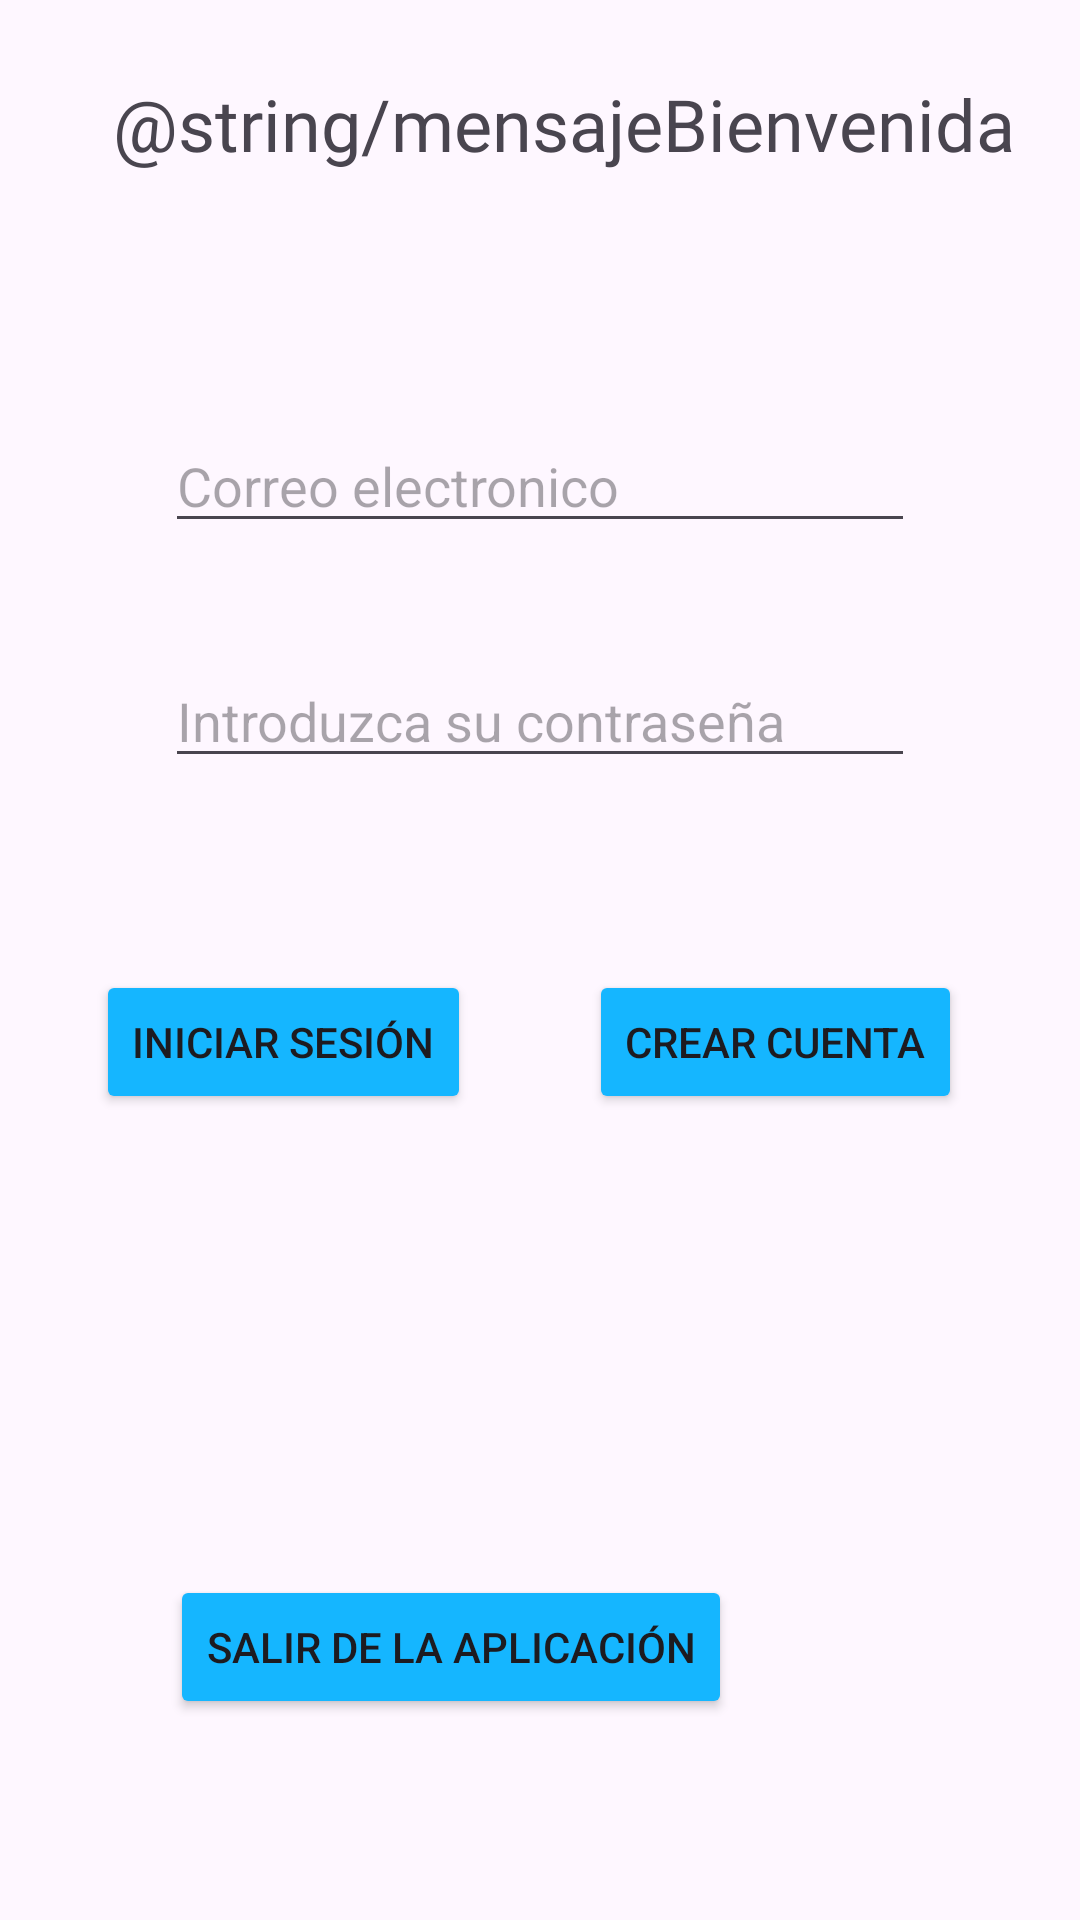

Android layout source for this screen:
<!-- AndroidManifest.xml: application theme Theme.GestionDeTareas -->
<!-- res/layout/activity_main.xml -->
<?xml version="1.0" encoding="utf-8"?>
<androidx.constraintlayout.widget.ConstraintLayout xmlns:android="http://schemas.android.com/apk/res/android"
    xmlns:app="http://schemas.android.com/apk/res-auto"
    xmlns:tools="http://schemas.android.com/tools"
    android:id="@+id/main"
    android:layout_width="match_parent"
    android:layout_height="match_parent"
    tools:context=".Vista.MainActivity">

    <TextView
        android:id="@+id/tvBienvenida"
        android:layout_width="wrap_content"
        android:layout_height="wrap_content"
        android:layout_marginStart="16dp"
        android:layout_marginTop="25dp"
        android:fontFamily="@font/aclonica"
        android:text="@string/mensajeBienvenida"
        android:textSize="24sp"
        app:layout_constraintEnd_toEndOf="parent"
        app:layout_constraintStart_toStartOf="parent"
        app:layout_constraintTop_toTopOf="parent" />

    <EditText
        android:id="@+id/edtCorreoInit"
        android:layout_width="250dp"
        android:layout_height="wrap_content"
        android:layout_marginTop="-320dp"
        android:ems="10"
        android:hint="@string/edtCorreo"
        android:inputType="text"
        app:layout_constraintBottom_toBottomOf="parent"
        app:layout_constraintEnd_toEndOf="parent"
        app:layout_constraintStart_toStartOf="parent"
        app:layout_constraintTop_toTopOf="parent" />

    <EditText
        android:id="@+id/edtContr"
        android:layout_width="250dp"
        android:layout_height="wrap_content"
        android:layout_marginBottom="-120dp"
        android:ems="10"
        android:hint="@string/edtCon"
        android:inputType="textPassword"
        app:layout_constraintBottom_toTopOf="@+id/edtCorreoInit"
        app:layout_constraintEnd_toEndOf="parent"
        app:layout_constraintStart_toStartOf="parent" />

    <Button
        android:id="@+id/btnCrearCuenta"
        android:layout_width="wrap_content"
        android:layout_height="wrap_content"
        android:layout_marginTop="64dp"
        android:backgroundTint="@color/colorBotones"
        android:text="@string/btnCrearCuenta"
        app:layout_constraintEnd_toEndOf="parent"
        app:layout_constraintStart_toEndOf="@+id/btnIniciarSesion"
        app:layout_constraintTop_toBottomOf="@+id/edtContr" />

    <Button
        android:id="@+id/btnSalir"
        android:layout_width="wrap_content"
        android:layout_height="wrap_content"
        android:layout_marginEnd="116dp"
        android:layout_marginBottom="67dp"
        android:backgroundTint="@color/colorBotones"
        android:text="@string/btnSalir"
        app:layout_constraintBottom_toBottomOf="parent"
        app:layout_constraintEnd_toEndOf="parent" />

    <Button
        android:id="@+id/btnIniciarSesion"
        android:layout_width="wrap_content"
        android:layout_height="wrap_content"
        android:layout_marginStart="32dp"
        android:layout_marginTop="64dp"
        android:backgroundTint="@color/colorBotones"
        android:text="@string/btnIniciarSesion"
        app:layout_constraintStart_toStartOf="parent"
        app:layout_constraintTop_toBottomOf="@+id/edtContr" />
</androidx.constraintlayout.widget.ConstraintLayout>
<!-- resources referenced by this layout -->
<resources>
  <color name="colorBotones">#15B6FF</color>
  <string name="btnCrearCuenta">Crear cuenta</string>
  <string name="btnIniciarSesion">Iniciar sesión</string>
  <string name="btnSalir">Salir de la aplicación</string>
  <string name="edtCon">Introduzca su contraseña</string>
  <string name="edtCorreo">Correo electronico</string>
  <string name="mensajeBienvenida">Bienvenido a tu gestor de tareas</string>
  <style name="Theme.GestionDeTareas" parent="Base.Theme.GestionDeTareas" />
  <style name="Base.Theme.GestionDeTareas" parent="Theme.Material3.DayNight.NoActionBar">
          
          
      </style>
</resources>
